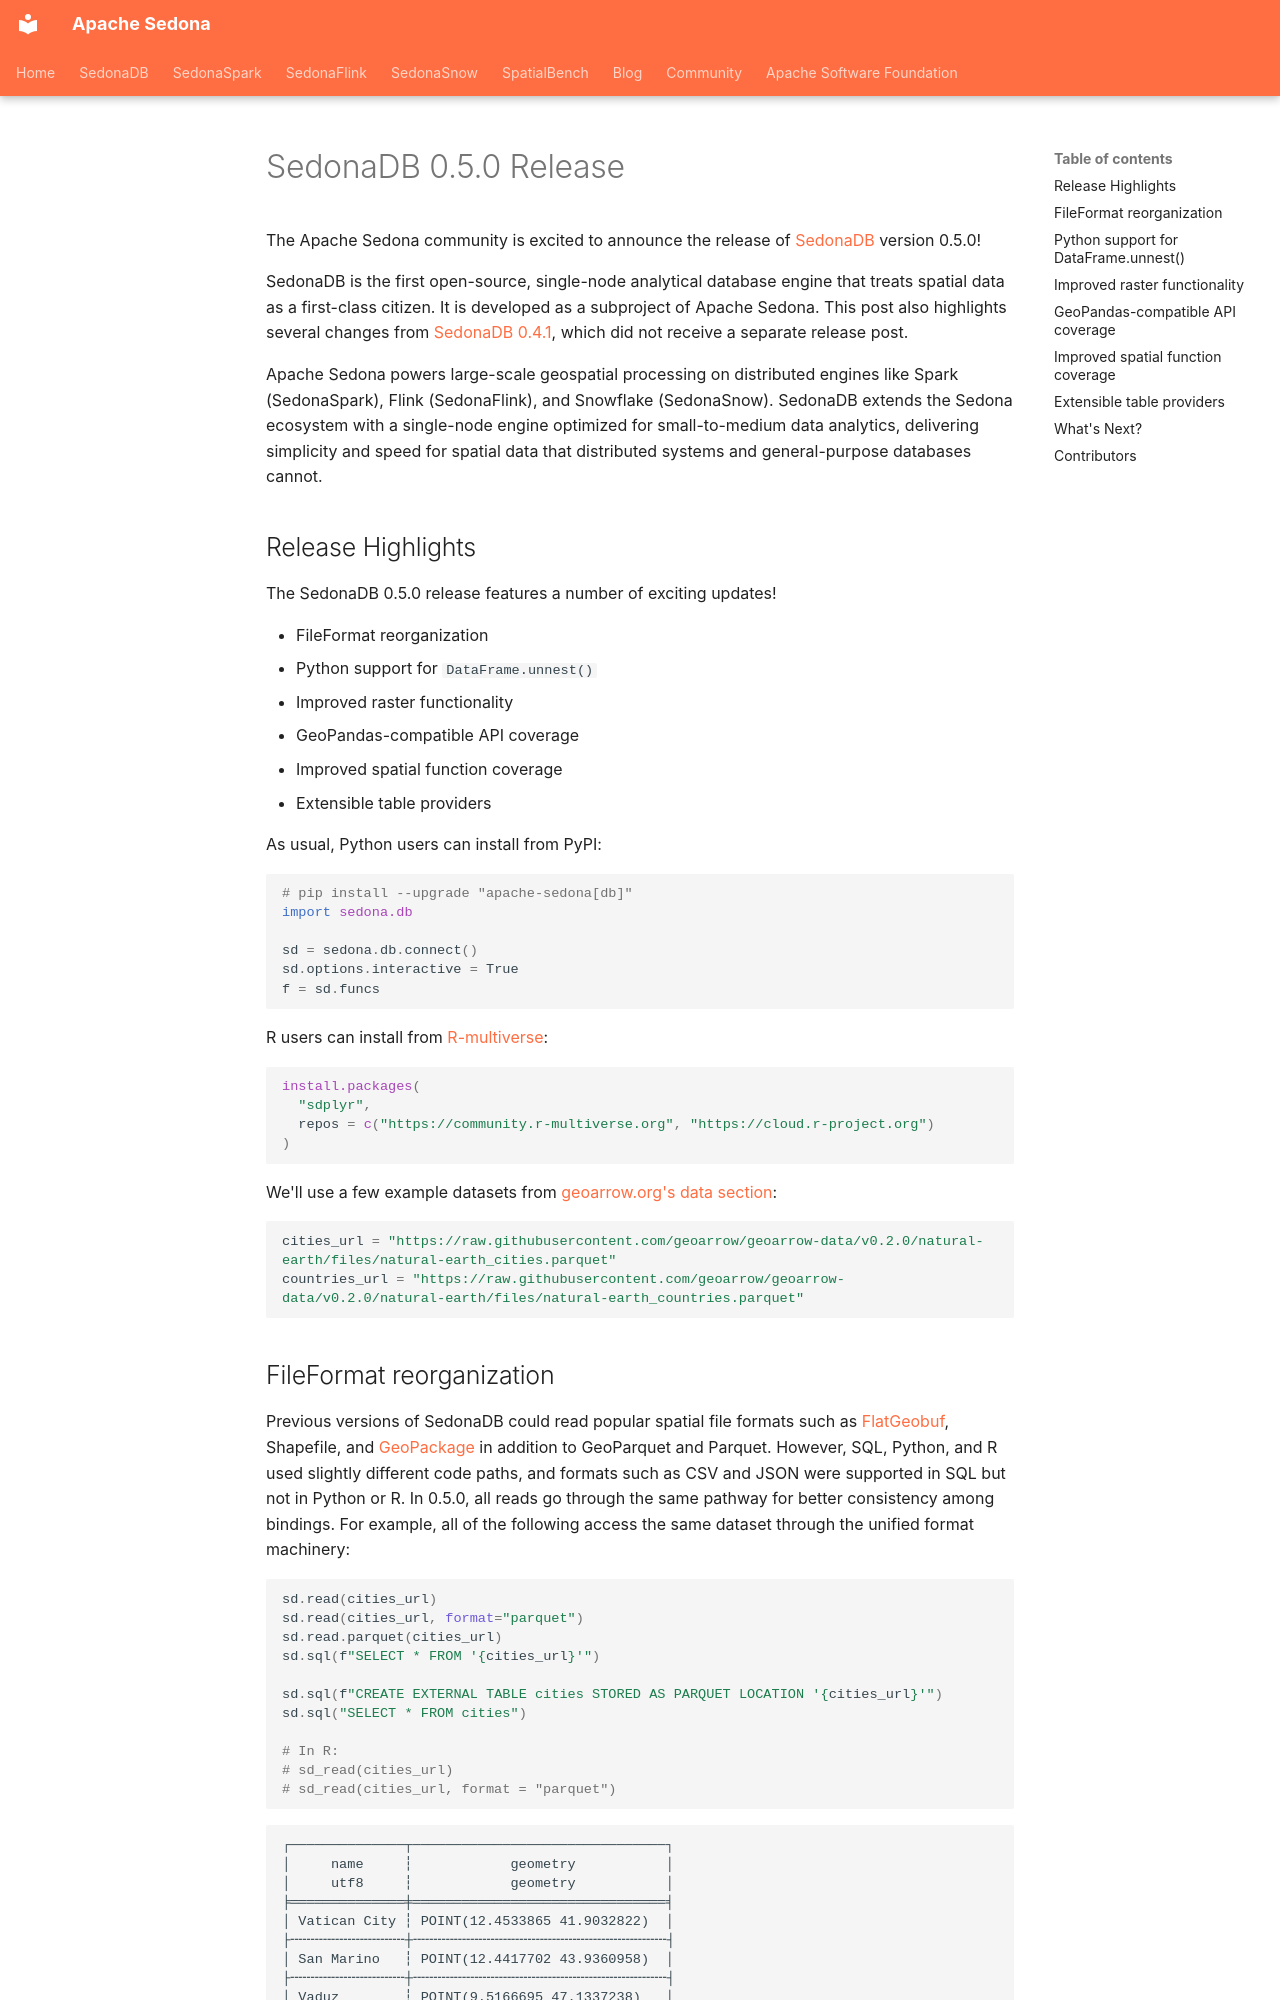

repository: apache/sedona · page: blog/posts/intro-sedonadb-0-5/index.html · generator: mkdocs

---
date:
  created: 2026-10-13
links:
  - SedonaDB: https://sedona.apache.org/sedonadb/
authors:
  - dewey
  - feng
  - james
  - jia
title: "SedonaDB 0.5.0 Release"
---

# SedonaDB 0.5.0 Release

The Apache Sedona community is excited to announce the release of [SedonaDB](https://sedona.apache.org/sedonadb) version 0.5.0!

SedonaDB is the first open-source, single-node analytical database engine that treats spatial data as a first-class citizen. It is developed as a subproject of Apache Sedona. This post also highlights several changes from [SedonaDB 0.4.1](https://sedona.apache.org/sedonadb/latest/release-notes/#sedonadb-041), which did not receive a separate release post.

Apache Sedona powers large-scale geospatial processing on distributed engines like Spark (SedonaSpark), Flink (SedonaFlink), and Snowflake (SedonaSnow). SedonaDB extends the Sedona ecosystem with a single-node engine optimized for small-to-medium data analytics, delivering simplicity and speed for spatial data that distributed systems and general-purpose databases cannot.

<!-- more -->

## Release Highlights

The SedonaDB 0.5.0 release features a number of exciting updates!

- FileFormat reorganization
- Python support for `DataFrame.unnest()`
- Improved raster functionality
- GeoPandas-compatible API coverage
- Improved spatial function coverage
- Extensible table providers

As usual, Python users can install from PyPI:

```python
# pip install --upgrade "apache-sedona[db]"
import sedona.db

sd = sedona.db.connect()
sd.options.interactive = True
f = sd.funcs
```

R users can install from [R-multiverse](https://r-multiverse.org):

```r
install.packages(
  "sdplyr",
  repos = c("https://community.r-multiverse.org", "https://cloud.r-project.org")
)
```

We'll use a few example datasets from [geoarrow.org's data section](https://geoarrow.org/data):

```python
cities_url = "https://raw.githubusercontent.com/geoarrow/geoarrow-data/v0.2.0/natural-earth/files/natural-earth_cities.parquet"
countries_url = "https://raw.githubusercontent.com/geoarrow/geoarrow-data/v0.2.0/natural-earth/files/natural-earth_countries.parquet"
```

## FileFormat reorganization

Previous versions of SedonaDB could read popular spatial file formats such as [FlatGeobuf](https://flatgeobuf.org), Shapefile, and [GeoPackage](https://www.geopackage.org/) in addition to GeoParquet and Parquet. However, SQL, Python, and R used slightly different code paths, and formats such as CSV and JSON were supported in SQL but not in Python or R. In 0.5.0, all reads go through the same pathway for better consistency among bindings. For example, all of the following access the same dataset through the unified format machinery:

```python
sd.read(cities_url)
sd.read(cities_url, format="parquet")
sd.read.parquet(cities_url)
sd.sql(f"SELECT * FROM '{cities_url}'")

sd.sql(f"CREATE EXTERNAL TABLE cities STORED AS PARQUET LOCATION '{cities_url}'")
sd.sql("SELECT * FROM cities")

# In R:
# sd_read(cities_url)
# sd_read(cities_url, format = "parquet")
```

    ┌──────────────┬───────────────────────────────┐
    │     name     ┆            geometry           │
    │     utf8     ┆            geometry           │
    ╞══════════════╪═══════════════════════════════╡
    │ Vatican City ┆ POINT(12.4533865 41.9032822)  │
    ├╌╌╌╌╌╌╌╌╌╌╌╌╌╌┼╌╌╌╌╌╌╌╌╌╌╌╌╌╌╌╌╌╌╌╌╌╌╌╌╌╌╌╌╌╌╌┤
    │ San Marino   ┆ POINT(12.4417702 43.9360958)  │
    ├╌╌╌╌╌╌╌╌╌╌╌╌╌╌┼╌╌╌╌╌╌╌╌╌╌╌╌╌╌╌╌╌╌╌╌╌╌╌╌╌╌╌╌╌╌╌┤
    │ Vaduz        ┆ POINT(9.5166695 47.1337238)   │
    ├╌╌╌╌╌╌╌╌╌╌╌╌╌╌┼╌╌╌╌╌╌╌╌╌╌╌╌╌╌╌╌╌╌╌╌╌╌╌╌╌╌╌╌╌╌╌┤
    │ Lobamba      ┆ POINT(31.1999971 -26.4666675) │
    ├╌╌╌╌╌╌╌╌╌╌╌╌╌╌┼╌╌╌╌╌╌╌╌╌╌╌╌╌╌╌╌╌╌╌╌╌╌╌╌╌╌╌╌╌╌╌┤
    │ Luxembourg   ┆ POINT(6.1300028 49.6116604)   │
    ├╌╌╌╌╌╌╌╌╌╌╌╌╌╌┼╌╌╌╌╌╌╌╌╌╌╌╌╌╌╌╌╌╌╌╌╌╌╌╌╌╌╌╌╌╌╌┤
    │ Palikir      ┆ POINT(158.1499743 6.9166437)  │
    ├╌╌╌╌╌╌╌╌╌╌╌╌╌╌┼╌╌╌╌╌╌╌╌╌╌╌╌╌╌╌╌╌╌╌╌╌╌╌╌╌╌╌╌╌╌╌┤
    │ Majuro       ┆ POINT(171.3800002 7.1030043)  │
    ├╌╌╌╌╌╌╌╌╌╌╌╌╌╌┼╌╌╌╌╌╌╌╌╌╌╌╌╌╌╌╌╌╌╌╌╌╌╌╌╌╌╌╌╌╌╌┤
    │ Funafuti     ┆ POINT(179.2166471 -8.516652)  │
    ├╌╌╌╌╌╌╌╌╌╌╌╌╌╌┼╌╌╌╌╌╌╌╌╌╌╌╌╌╌╌╌╌╌╌╌╌╌╌╌╌╌╌╌╌╌╌┤
    │ Melekeok     ┆ POINT(134.6265485 7.4873962)  │
    ├╌╌╌╌╌╌╌╌╌╌╌╌╌╌┼╌╌╌╌╌╌╌╌╌╌╌╌╌╌╌╌╌╌╌╌╌╌╌╌╌╌╌╌╌╌╌┤
    │ Bir Lehlou   ┆ POINT(-9.6525222 26.1191667)  │
    └──────────────┴───────────────────────────────┘

CSV and JSON reads are now better supported: `sd.read()` (or `sd_read()` in R) should "just work" for most common data sources.
